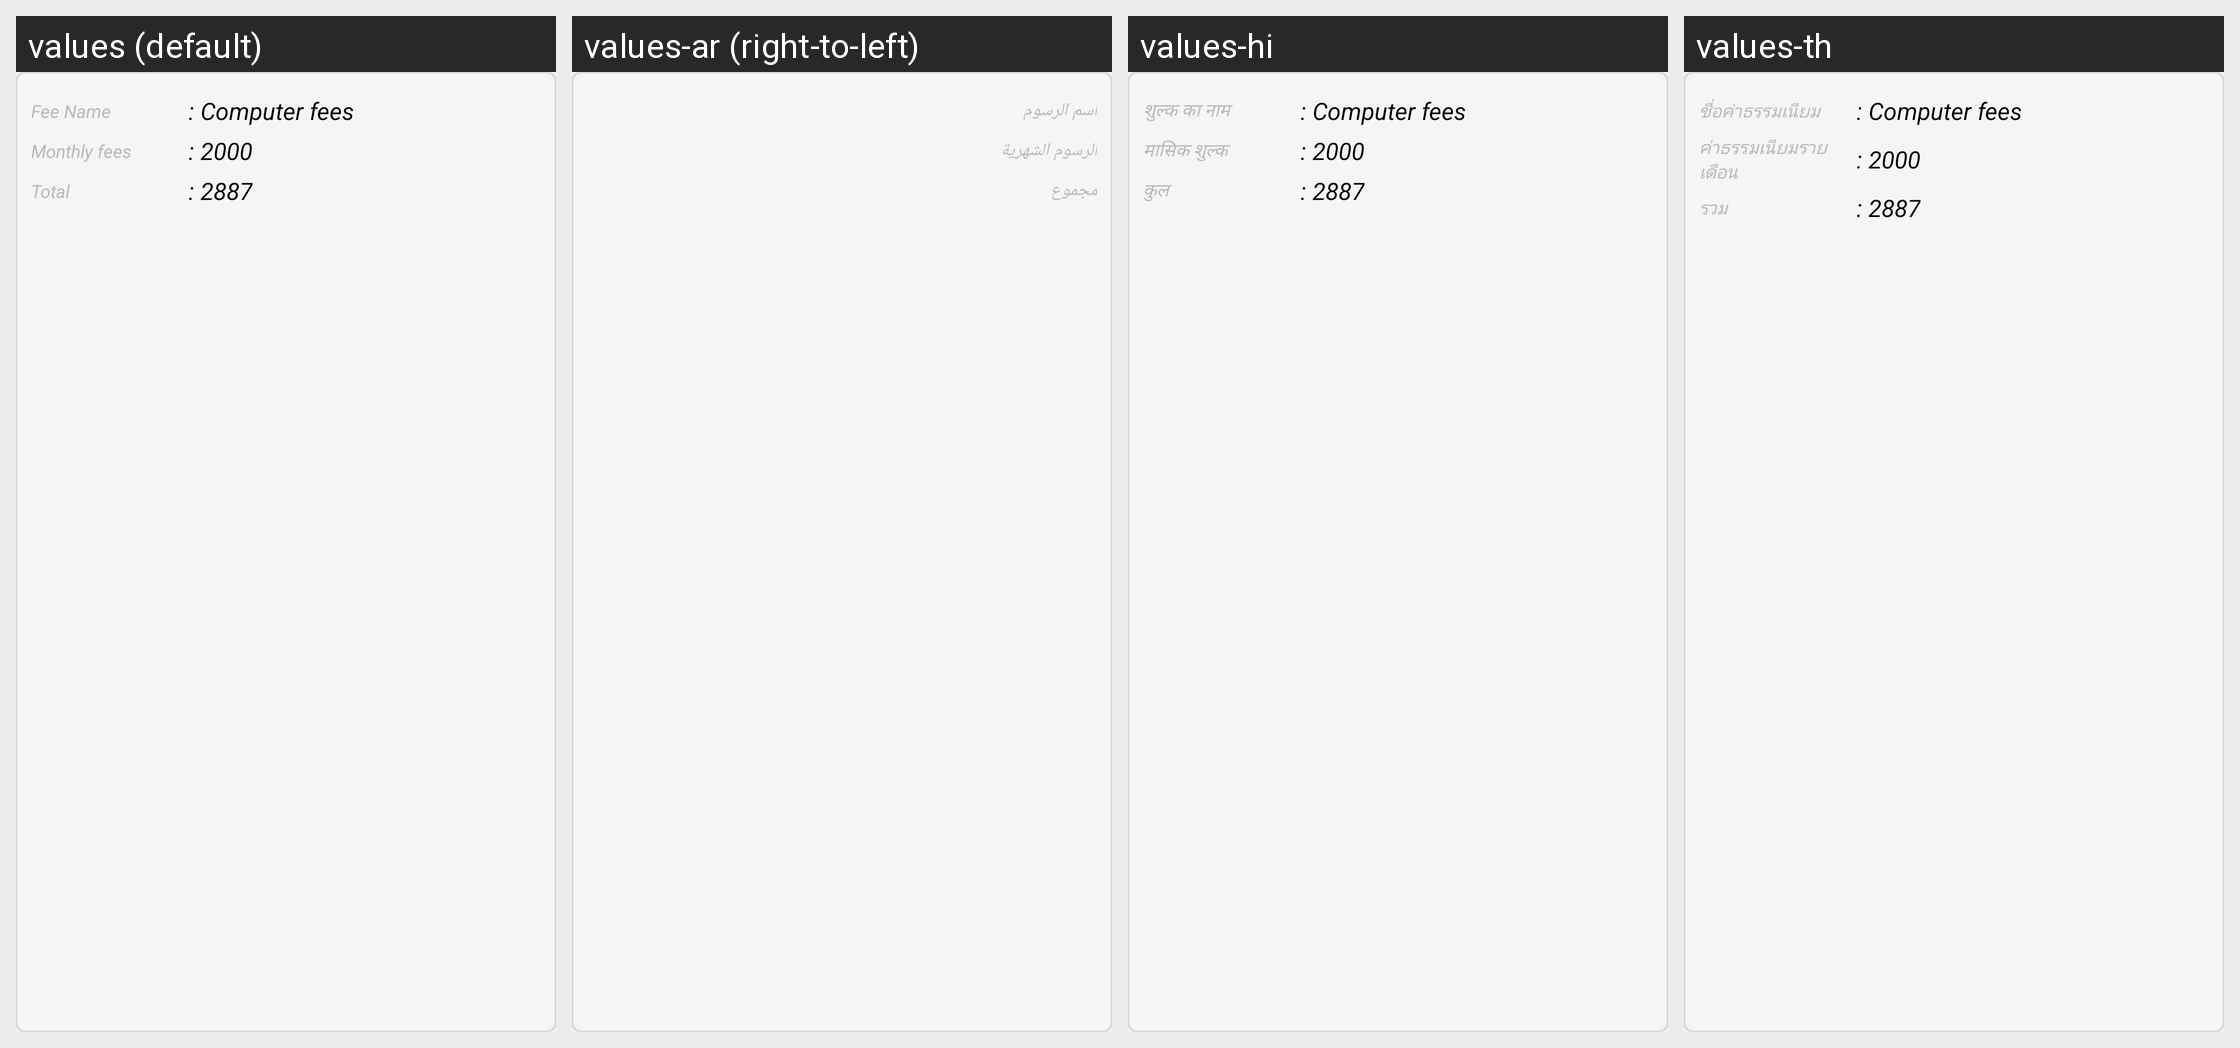

Here is an Android app screen in its default locale and in the app's own translations. Write out the translated-string differences for the strings that appear on this screen.
Android screen res/layout/monthly_recycle_list.xml rendered under 4 locales, left to right: values (default), values-ar (right-to-left), values-hi, values-th. Device: Nexus 5 (rendered at 1080×1920; each locale shown at half size, 540×960, under a caption strip naming it); theme AppTheme.FullScreen.
Other locales in the repository, not shown: values-de, values-es, values-fr, values-it, values-ms, values-si.
Strings drawn on this screen, with the default value and each locale's value (text and hints the layout hard-codes, and strings that could not be matched under every locale, appear in the picture but are not listed):

fee_name
  values: Fee Name
  values-ar: اسم الرسوم
  values-hi: शुल्क का नाम
  values-th: ชื่อค่าธรรมเนียม

monthly_fees
  values: Monthly fees
  values-ar: الرسوم الشهرية
  values-hi: मासिक शुल्क
  values-th: ค่าธรรมเนียมรายเดือน

total
  values: Total
  values-ar: مجموع
  values-hi: कुल
  values-th: รวม
